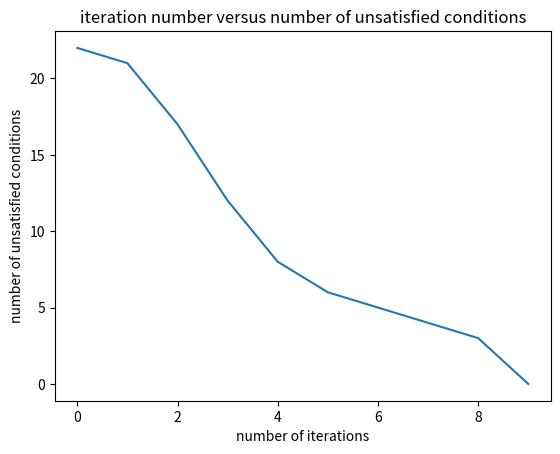
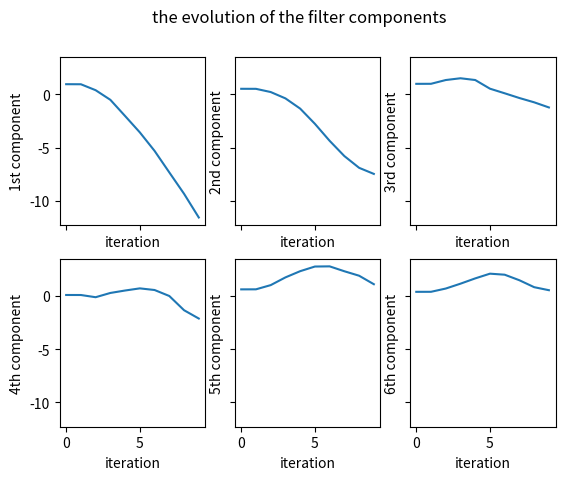

Write Python code to recreate these figures, in order.
# gradient descent optimization with weighing and Nesterov momentum

import numpy as np 
from itertools import product 

# possible values of the pixels
g = [-1, 1] 

# number of pixels of the filter 
gridSize = 6
# all the permutations of -1 and 1 in the filter of size gridSize. the number 
# of permutations is 2 to the power of gridSize.
permutations = np.array(list(product(g, repeat=gridSize))) 

# the difference between a permutation and the other permutations are 
# computed.each set of differences form a matrix and each matrix is put into a 
# list.      
theSize = 0 
diffList = []
for i in range(permutations.shape[0]-1):
    theVec = permutations[i, :] 
    theDiff = theVec-permutations[i+1:, :] 
    theSize = theSize + theDiff.shape[0]
    diffList.append(theDiff)

# the matrices in the list are concatenated and collected in a matrix.
theDiffMatrix = np.ones((theSize, gridSize))
startRow = 0
for i in range(len(diffList)): 
    currentMatrix = diffList[i]
    stopRow = startRow + currentMatrix.shape[0]
    theDiffMatrix[startRow:stopRow, :] = currentMatrix 
    startRow = startRow + currentMatrix.shape[0] 

# it is checked if the concatenation has been correctly made.
startRow = 0
for i in range(len(diffList)): 
    currentMatrix = diffList[i]
    stopRow = startRow + currentMatrix.shape[0]
    array1 = theDiffMatrix[startRow:stopRow, :] 
    if not np.array_equal(currentMatrix, array1): 
        print(i)
        break
    startRow = startRow + currentMatrix.shape[0] 

# the difference matrix can have duplicate rows. they are removed.
reducedDiffMatrix, indices = np.unique(theDiffMatrix, axis=0, return_index=True) 

# the optimization of the filter coefficients must be made in such a way that 
# there is a one-to-one correspondence between the pixel grid values and the 
# inner product of the filter and the pixel grid. How can this be done? It is 
# going to be done using the gradient descent algorithm. At each step of the 
# training, the inner product of the filter with each row of the difference 
# matrix is done. The products which are in a certain neighborhood of zero 
# are determined. The rows corresponding to these products give the directions 
# of the update for the filter. 

# First, a random filter is created. The filter is updated until one-to-one 
# correspondence is satisfied. let a random filter be generated 
rng = np.random.default_rng(seed=4) 
randFloatVec = rng.random(gridSize) 
print("initial random filter:")
print(randFloatVec)
# the inner product of the filter with each row of the reduced difference 
# matrix is performed.
innerProducts = np.sum(reducedDiffMatrix * randFloatVec, axis=1) 
# the inner products whose magnitudes are within a particular neighborhood 
# of 0 are determined. Let the radius of the neightborhood be set.
neighRadius = 0.2
# the magnitudes of all the inner products 
allMags = np.abs(innerProducts)
# the inner products in the neighborhood are found.
directionIndices  = np.argwhere(allMags <= neighRadius).flatten() 
# number of iterations done so far in the optimization.
iterNum = 0 
# the list holding numbers of unsatisfied conditions for the one-to-one mapping. 
problematicRowNumList = [] 
# add the current number of unsatisfied conditions to the list.
problematicRowNumList.append(directionIndices.shape[0]) 
# the list holding the evolution of the filter.
floatVecList = [] 
# add the current filter to the list.
floatVecList.append(randFloatVec)
stepSize = 0.01 
# previous gradients contribution 
b = 0.0 
# the momentum constant 
mu = 0.9
while (directionIndices.shape[0] != 0) & (iterNum <= 2000000): 
    # the look-ahead vector is calculated to implement Nesterov correction 
    randFloatVecLookAhead = randFloatVec + mu * b

    # the gradient at the look-ahead vector is calculated
    # the inner product of the look-ahead filter with each row of the reduced 
    # difference matrix is performed.
    innerProductsLookAhead = np.sum(
            reducedDiffMatrix * randFloatVecLookAhead, axis=1) 
    # the magnitudes of all the look-ahead inner products 
    allMagsLookAhead = np.abs(innerProductsLookAhead)
    # the look-ahead inner products in the neighborhood are found.
    directionIndicesLookAhead  = np.argwhere(
            allMagsLookAhead <= neighRadius).flatten()
    # the corresponding rows of the reduced difference matrix are got for the 
    # lookahead filter. 
    unnormalizedGradDirectionsLookAhead = reducedDiffMatrix[
            directionIndicesLookAhead]
    norms = np.linalg.norm(unnormalizedGradDirectionsLookAhead)
    gradDirectionsLookAhead = unnormalizedGradDirectionsLookAhead / norms
    # find the norms of the look-ahead inner products which do not satisfy 
    # one-to-one mapping conditions.
    smallMagsLookAhead = allMagsLookAhead[directionIndicesLookAhead] 
    # weights to be applied to the problematic directions are calculated for the 
    # look-ahead filter.
    smallMagsSumLookAhead = np.sum(smallMagsLookAhead)
    smallMagsLookAhead = np.reshape(
            allMagsLookAhead[directionIndicesLookAhead], (-1, 1)) 
    # the weights are applied to the problematic directions for the case of
    # look-ahead filter.
    gradDirectionsLookAhead = gradDirectionsLookAhead / smallMagsLookAhead
    # the unnormalized direction is calculated for the case of look-ahead filter.
    unnormalizedDirectionLookAhead = np.sum(gradDirectionsLookAhead, axis=0) 
    # the normalized direction is calculated for the case of look-ahead filter. 
    theNorm = np.linalg.norm(unnormalizedDirectionLookAhead) 
    if theNorm != 0.0:
        theDirectionLookAhead = unnormalizedDirectionLookAhead / theNorm
    b = mu * b + theDirectionLookAhead  
    randFloatVec = randFloatVecLookAhead + stepSize * theDirectionLookAhead

    # the inner product of the filter with each row of the reduced difference 
    # matrix is performed.
    innerProducts = np.sum(reducedDiffMatrix * randFloatVec, axis=1) 
    # the magnitudes of all the inner products 
    allMags = np.abs(innerProducts)
    # the inner products in the neighborhood are found.
    directionIndices  = np.argwhere(allMags <= neighRadius).flatten()
    # add the current number of unsatisfied conditions to the list.
    problematicRowNumList.append(directionIndices.shape[0])
    # add the current filter to the list.
    floatVecList.append(randFloatVec) 

    iterNum = iterNum + 1 

# the number of iterations the optimization has taken.
print("iteration number:") 
print(iterNum) 
# the final filter satisfying the one-to-one mapping condition.
print("final random filter:")
print(randFloatVec) 

import matplotlib.pyplot as plt 
fig, ax = plt.subplots() 
# the variation of the number of unsatisfied conditions with respect to the 
# iteration number
ax.plot(problematicRowNumList) 
ax.set_xlabel("number of iterations") 
ax.set_ylabel("number of unsatisfied conditions") 
ax.set_title("iteration number versus number of unsatisfied conditions")
plt.savefig("iterations_vs_unsatisfied_coditions4.png")

# the matrix holding all the filters produced during optimization is initialized. 
randFloatVecMatrix = np.zeros((len(floatVecList), gridSize)) 
# the matrix holding all the filters produced during optimization is populated. 
i = 0
for theVector in floatVecList: 
    randFloatVecMatrix[i, :] = theVector 
    i = i + 1 

fig, ((ax1, ax2, ax3), (ax4, ax5, ax6)) = plt.subplots(2, 3, sharex=True, sharey=True)
fig.suptitle("the evolution of the filter components")

# the evolution of the first component of the filter is plotted.
ax1.plot(randFloatVecMatrix[:, 0]) 
ax1.set_xlabel("iteration") 
ax1.set_ylabel("1st component") 

# the evolution of the second component of the filter is plotted.
ax2.plot(randFloatVecMatrix[:, 1]) 
ax2.set_xlabel("iteration") 
ax2.set_ylabel("2nd component") 

# the evolution of the third component of the filter is plotted.
ax3.plot(randFloatVecMatrix[:, 2])
ax3.set_xlabel("iteration")
ax3.set_ylabel("3rd component")

# the evolution of the fourth component of the filter is plotted.
ax4.plot(randFloatVecMatrix[:, 3])
ax4.set_xlabel("iteration")
ax4.set_ylabel("4th component")

# the evolution of the fifth component of the filter is plotted.
ax5.plot(randFloatVecMatrix[:, 4])
ax5.set_xlabel("iteration")
ax5.set_ylabel("5th component")

# the evolution of the sixth component of the filter is plotted.
ax6.plot(randFloatVecMatrix[:, 5])
ax6.set_xlabel("iteration")
ax6.set_ylabel("6th component")
plt.savefig("filter_evolution4.png")

finalInnerProducts = np.sum(permutations * randFloatVec, axis=1) 

# check if the distance between any two identities is smaller than or equal 
# to the set threshold
for i in range(finalInnerProducts.shape[0]):
    x = np.delete(finalInnerProducts, np.arange(0, (i+1))) 
    if ((np.abs(finalInnerProducts[i]-x) <= neighRadius).sum() > 0): 
        print("There is a problem!")
        break

print("final inner products:")
print(finalInnerProducts)
